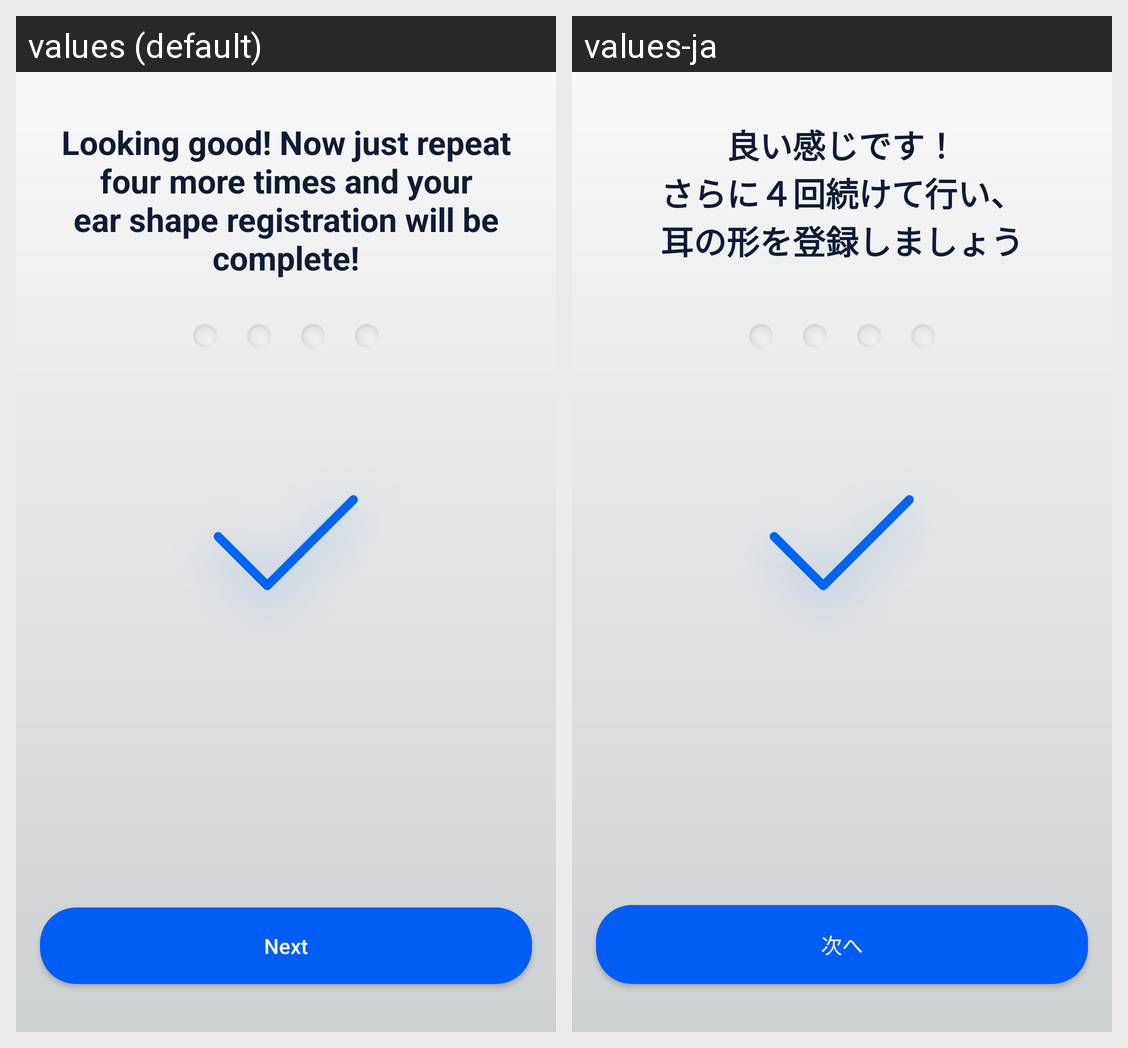

Here is an Android app screen in its default locale and in the app's own translations. Write out the translated-string differences for the strings that appear on this screen.
Android screen res/layout/frag_register_ear_tutorial_complete.xml rendered under 2 locales, left to right: values (default), values-ja. Device: Nexus 5 (rendered at 1080×1920; each locale shown at half size, 540×960, under a caption strip naming it); theme AppTheme.
Strings drawn on this screen, with the default value and each locale's value (text and hints the layout hard-codes, and strings that could not be matched under every locale, appear in the picture but are not listed):

register_ear_tutorial_complete_title
  values: Looking good! Now just repeat
      four more times and your
      ear shape registration will be complete!
  values-ja: 良い感じです！
      さらに４回続けて行い、
      耳の形を登録しましょう

next
  values: Next
  values-ja: 次へ
